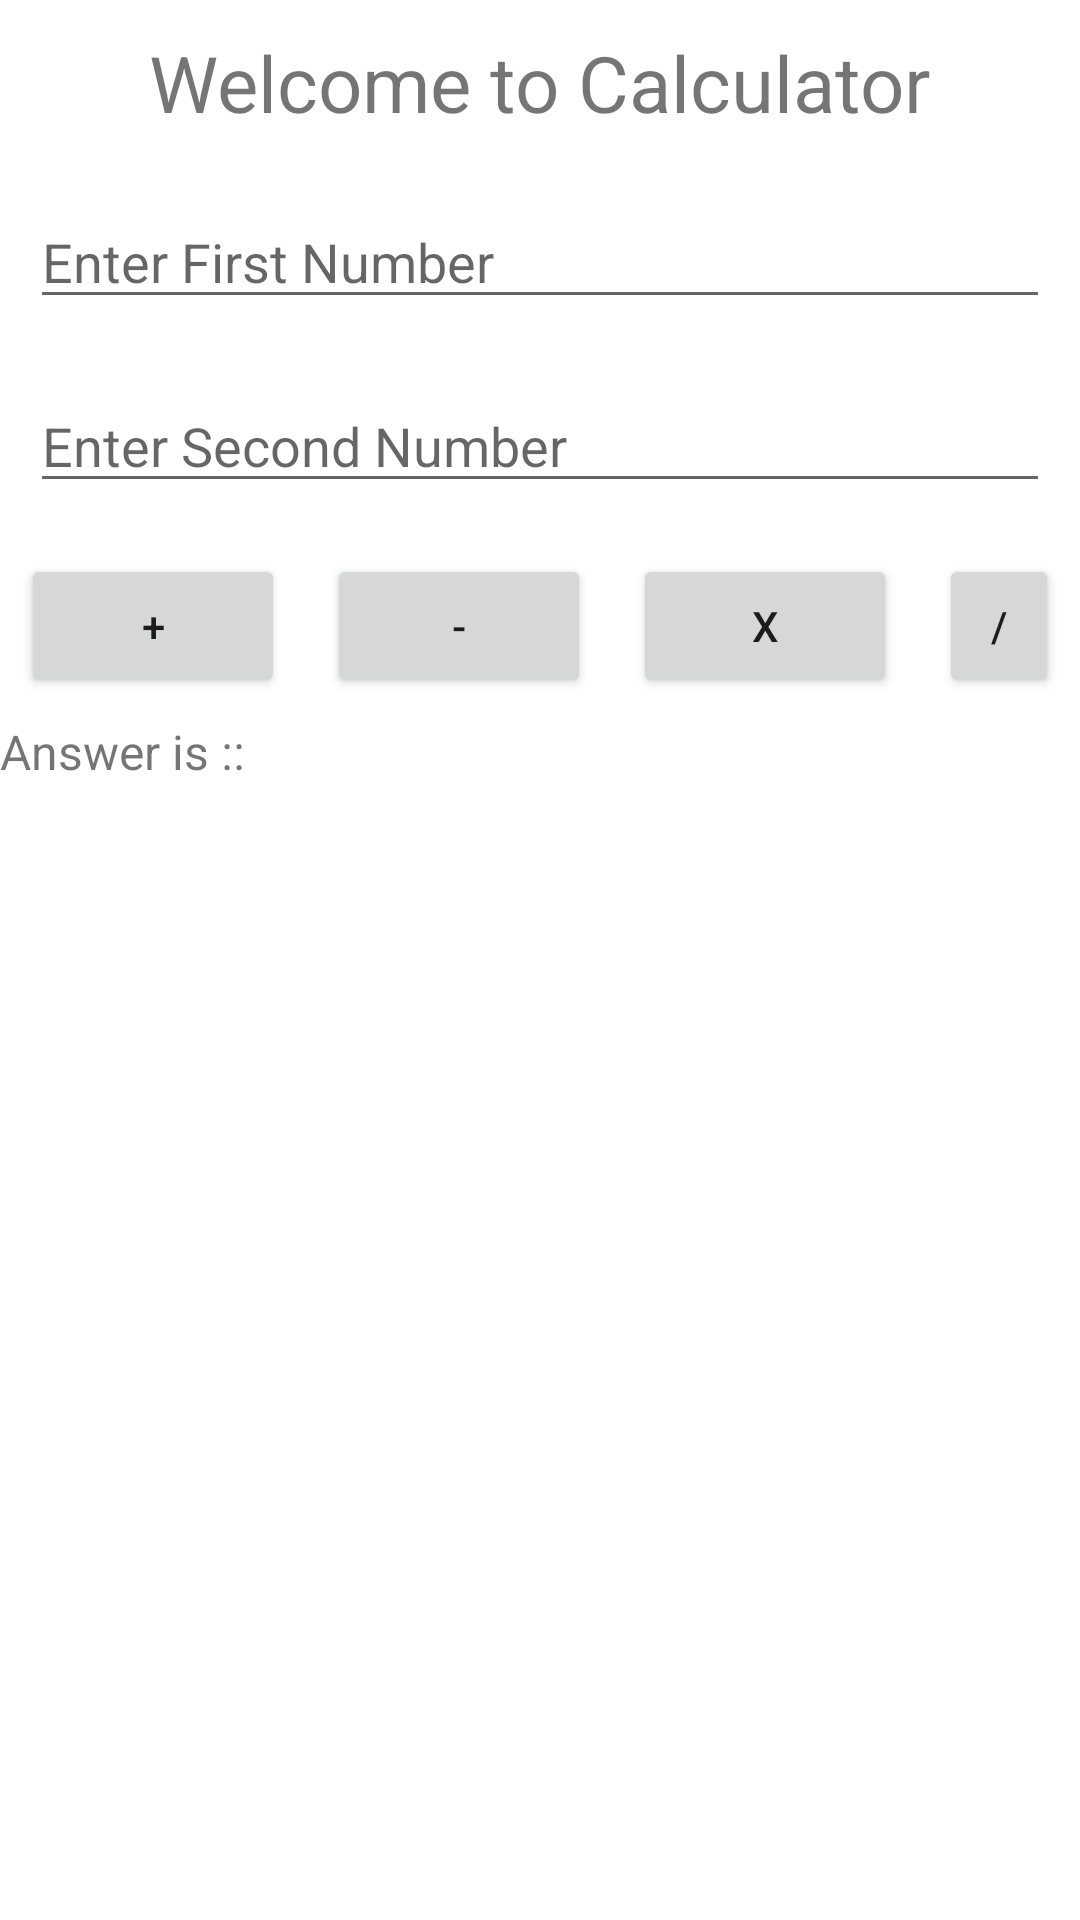

Produce the Android XML layout that renders to this screen, including the resource entries it uses.
<!-- AndroidManifest.xml: application theme Theme.DemoApplication01 -->
<!-- res/layout/activity_calculator.xml -->
<?xml version="1.0" encoding="utf-8"?>
<LinearLayout xmlns:android="http://schemas.android.com/apk/res/android"
    xmlns:app="http://schemas.android.com/apk/res-auto"
    xmlns:tools="http://schemas.android.com/tools"
    android:layout_width="match_parent"
    android:layout_height="match_parent"
    android:background="#FFFFFF"
    android:orientation="vertical">

    <LinearLayout
        android:layout_width="match_parent"
        android:layout_height="wrap_content"
        android:orientation="vertical">

    <TextView
        android:layout_width="wrap_content"
        android:layout_height="wrap_content"
        android:layout_gravity="center"
        android:text="Welcome to Calculator"
        android:textSize="26dp"
        android:layout_marginTop="10dp"
        android:layout_marginBottom="10dp"/>

    <EditText
        android:id="@+id/firstNumber"
        android:layout_width="match_parent"
        android:layout_height="wrap_content"
        android:inputType="number"
        android:hint="Enter First Number"
        android:layout_margin="10dp"
        />
    <EditText
        android:id="@+id/secondNumber"
        android:layout_width="match_parent"
        android:layout_height="wrap_content"
        android:inputType="number"
        android:hint="Enter Second Number"
        android:layout_margin="10dp"
        />
    </LinearLayout>

    <LinearLayout
        android:layout_width="match_parent"
        android:layout_height="wrap_content"
        android:orientation="horizontal">

        <Button
            android:id="@+id/addBtn"
            android:layout_width="wrap_content"
            android:layout_height="match_parent"
            android:text="+"
            android:layout_margin="7dp"
            android:onClick="addFun"
            />

        <Button
            android:id="@+id/subBtn"
            android:layout_width="wrap_content"
            android:layout_height="match_parent"
            android:text="-"
            android:layout_margin="7dp"
            android:onClick="subFun"
            />

        <Button
            android:id="@+id/multiplyBtn"
            android:layout_width="wrap_content"
            android:layout_height="match_parent"
            android:text="x"
            android:layout_margin="7dp"
            android:onClick="mulFun"/>

        <Button
            android:id="@+id/divideBtn"
            android:layout_width="wrap_content"
            android:layout_height="match_parent"
            android:text="/"
            android:layout_margin="7dp"
            android:onClick="divFun"/>

    </LinearLayout>
    <LinearLayout
        android:layout_width="match_parent"
        android:layout_height="wrap_content"
        android:orientation="horizontal">
       <TextView
           android:layout_width="wrap_content"
           android:layout_height="wrap_content"
           android:text="Answer is :: "
           android:textSize="16dp"/>
        <TextView
            android:id="@+id/answerDisplay"
            android:layout_width="wrap_content"
            android:layout_height="wrap_content"
            android:text=""
            android:textSize="16dp"/>

    </LinearLayout>

</LinearLayout>
<!-- resources referenced by this layout -->
<resources>
  <style name="Theme.DemoApplication01" parent="Theme.MaterialComponents.DayNight.NoActionBar">
          
          <item name="colorPrimary">@color/purple_500</item>
          <item name="colorPrimaryVariant">@color/purple_700</item>
          <item name="colorOnPrimary">@color/white</item>
          
          <item name="colorSecondary">@color/teal_200</item>
          <item name="colorSecondaryVariant">@color/teal_700</item>
          <item name="colorOnSecondary">@color/black</item>
          
          <item name="android:statusBarColor" tools:targetApi="l">?attr/colorPrimaryVariant</item>
          
      </style>
  <color name="purple_500">#FF6200EE</color>
  <color name="purple_700">#FF3700B3</color>
  <color name="white">#FFFFFFFF</color>
  <color name="teal_200">#FF03DAC5</color>
  <color name="teal_700">#FF018786</color>
  <color name="black">#FF000000</color>
</resources>
